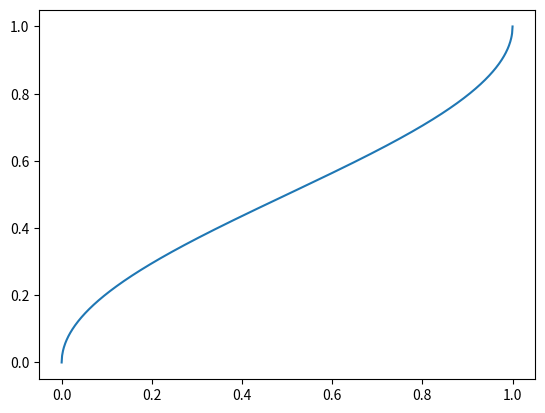

Reproduce this figure in Python.
# -*- coding: utf-8 -*-
"""
Created on Tue Jun 21 22:08:51 2016

[redacted]
"""

import pandas as pd
import numpy as np # Подключение библиотеки для работы с матрицами
import matplotlib.pyplot as plt # Подключение библиотеки для отображения графиков
import scipy.stats as sts # Подключение статистической библиотеки
a, b = 0.5, 0.5
beta_crv = sts.beta(a, b)
sample = beta_crv.rvs(1000)
x = np.linspace(0,1,1000)
cdf = beta_crv.cdf(x)
plt.plot(x, cdf, label='theoretical CDF')